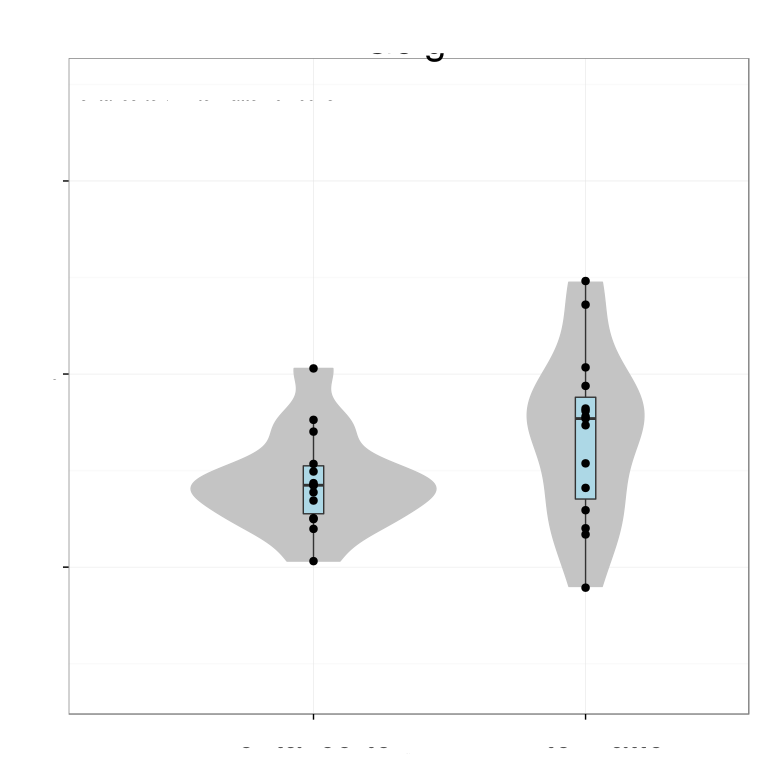

The table this chart was drawn from, first rows:
# Variation explained: 0.67457 0.32543
PVRL3	0.7071
EGLN3	0.7071
